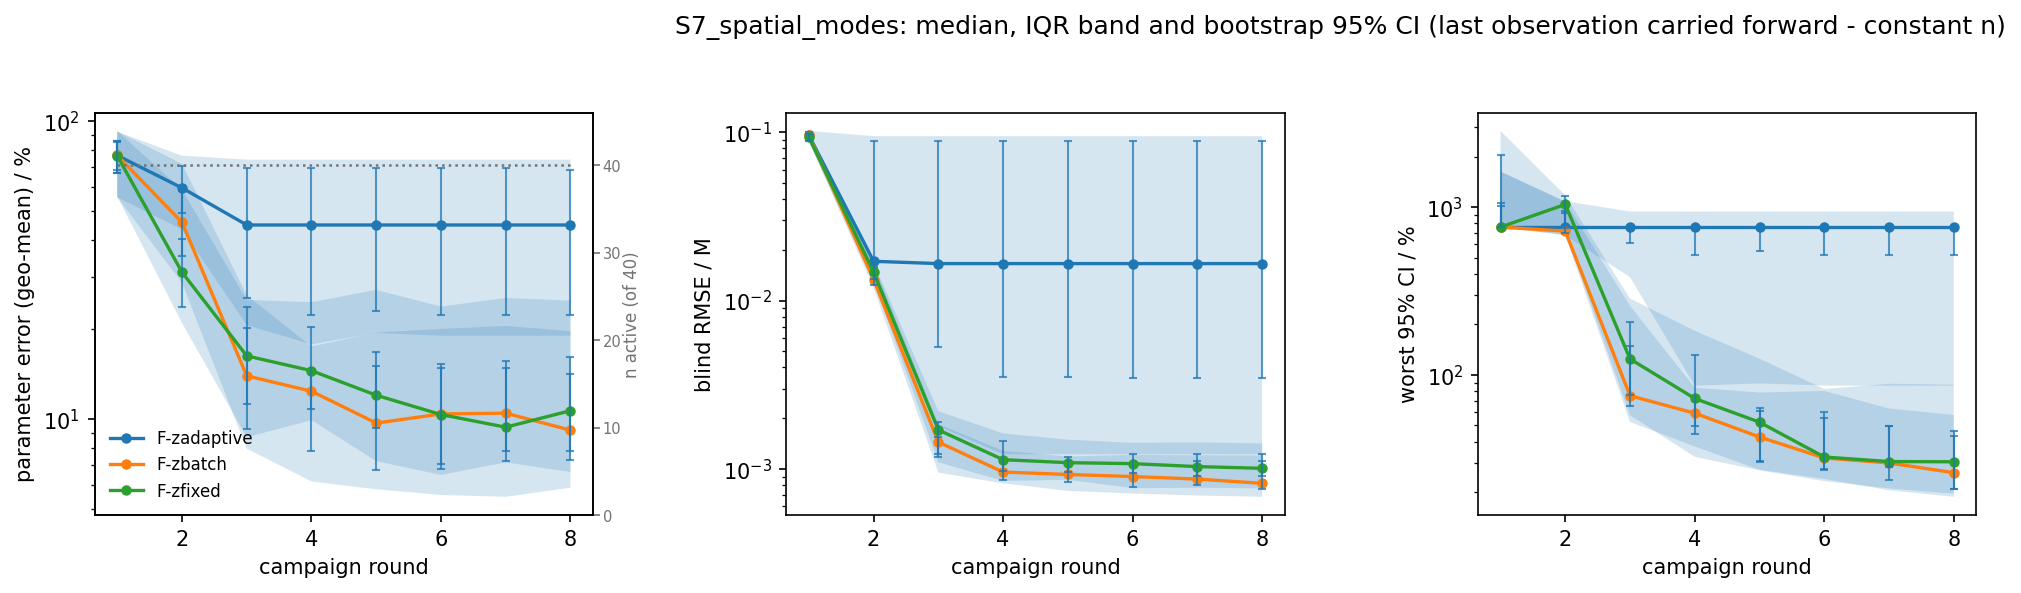

The data file committed next to this chart (first rows):
scenario, strategy, metric, basis, round, n_total, n_observed, n_in_summary, n_faulted_cumulative, median, q25, q75, boot_ci_lo, boot_ci_hi
S7_spatial_modes, F-zadaptive, param_err_pct, locf, 1, 40, 40, 40, 0, 76.79, 55.57, 92.36, 67.09, 86.07
S7_spatial_modes, F-zadaptive, param_err_pct, locf, 2, 40, 21, 40, 19, 59.76, 43.32, 76.66, 49.16, 71.05
S7_spatial_modes, F-zadaptive, param_err_pct, locf, 3, 40, 14, 40, 26, 44.85, 20.66, 74.34, 25.47, 69.59
S7_spatial_modes, F-zadaptive, param_err_pct, locf, 4, 40, 10, 40, 30, 44.85, 17.81, 74.34, 22.28, 69.59
S7_spatial_modes, F-zadaptive, param_err_pct, locf, 5, 40, 6, 40, 34, 44.85, 19.48, 74.34, 23.13, 69.59
S7_spatial_modes, F-zadaptive, param_err_pct, locf, 6, 40, 3, 40, 37, 44.85, 19.04, 74.34, 22.28, 69.59
S7_spatial_modes, F-zadaptive, param_err_pct, locf, 7, 40, 0, 40, 40, 44.85, 19.04, 74.34, 22.28, 69.59
S7_spatial_modes, F-zadaptive, param_err_pct, locf, 8, 40, 0, 40, 40, 44.85, 19.04, 74.34, 22.28, 68.73
S7_spatial_modes, F-zbatch, param_err_pct, locf, 1, 40, 40, 40, 0, 76.79, 55.57, 92.36, 67.09, 86.07
S7_spatial_modes, F-zbatch, param_err_pct, locf, 2, 40, 40, 40, 0, 45.78, 28.69, 72.05, 35.28, 58.55
S7_spatial_modes, F-zbatch, param_err_pct, locf, 3, 40, 40, 40, 0, 13.96, 7.951, 26.05, 9.256, 20.15
S7_spatial_modes, F-zbatch, param_err_pct, locf, 4, 40, 40, 40, 0, 12.4, 6.172, 17.53, 7.836, 14.57
S7_spatial_modes, F-zbatch, param_err_pct, locf, 5, 40, 39, 40, 1, 9.69, 5.804, 19.53, 6.744, 15.06
S7_spatial_modes, F-zbatch, param_err_pct, locf, 6, 40, 38, 40, 2, 10.4, 5.557, 20.07, 7.042, 15.32
S7_spatial_modes, F-zbatch, param_err_pct, locf, 7, 40, 37, 40, 3, 10.46, 5.479, 20.54, 7.219, 15.72
S7_spatial_modes, F-zbatch, param_err_pct, locf, 8, 40, 37, 40, 3, 9.173, 5.88, 19.73, 7.259, 14.21
S7_spatial_modes, F-zfixed, param_err_pct, locf, 1, 40, 40, 40, 0, 76.55, 55.96, 92.84, 68.52, 85.12
S7_spatial_modes, F-zfixed, param_err_pct, locf, 2, 40, 39, 40, 1, 31.13, 21.02, 58.89, 23.82, 40.23
S7_spatial_modes, F-zfixed, param_err_pct, locf, 3, 40, 39, 40, 1, 16.29, 8.683, 25.12, 11.22, 23.74
S7_spatial_modes, F-zfixed, param_err_pct, locf, 4, 40, 39, 40, 1, 14.53, 9.914, 24.69, 10.79, 20.32
S7_spatial_modes, F-zfixed, param_err_pct, locf, 5, 40, 38, 40, 2, 12.02, 7.218, 27.14, 9.298, 16.83
S7_spatial_modes, F-zfixed, param_err_pct, locf, 6, 40, 37, 40, 3, 10.35, 6.488, 23.87, 6.811, 14.88
S7_spatial_modes, F-zfixed, param_err_pct, locf, 7, 40, 37, 40, 3, 9.387, 7.151, 25.5, 7.79, 14.79
S7_spatial_modes, F-zfixed, param_err_pct, locf, 8, 40, 37, 40, 3, 10.67, 6.639, 24.98, 7.817, 16.2
S7_spatial_modes, F-zadaptive, blind_rmse_M, locf, 1, 40, 40, 40, 0, 0.09581, 0.08819, 0.1017, 0.09145, 0.1001
S7_spatial_modes, F-zadaptive, blind_rmse_M, locf, 2, 40, 21, 40, 19, 0.0171, 0.01413, 0.09471, 0.01584, 0.08839
S7_spatial_modes, F-zadaptive, blind_rmse_M, locf, 3, 40, 14, 40, 26, 0.01657, 0.001791, 0.09471, 0.005313, 0.08811
S7_spatial_modes, F-zadaptive, blind_rmse_M, locf, 4, 40, 10, 40, 30, 0.01657, 0.001221, 0.09471, 0.003527, 0.08839
S7_spatial_modes, F-zadaptive, blind_rmse_M, locf, 5, 40, 6, 40, 34, 0.01657, 0.001221, 0.09471, 0.003525, 0.08887
S7_spatial_modes, F-zadaptive, blind_rmse_M, locf, 6, 40, 3, 40, 37, 0.01657, 0.001221, 0.09471, 0.003444, 0.08839
S7_spatial_modes, F-zadaptive, blind_rmse_M, locf, 7, 40, 0, 40, 40, 0.01657, 0.001221, 0.09471, 0.003444, 0.08882
S7_spatial_modes, F-zadaptive, blind_rmse_M, locf, 8, 40, 0, 40, 40, 0.01657, 0.001221, 0.09471, 0.003444, 0.08839
S7_spatial_modes, F-zbatch, blind_rmse_M, locf, 1, 40, 40, 40, 0, 0.09581, 0.08819, 0.1017, 0.09145, 0.1001
S7_spatial_modes, F-zbatch, blind_rmse_M, locf, 2, 40, 40, 40, 0, 0.01332, 0.01188, 0.01633, 0.0123, 0.01553
S7_spatial_modes, F-zbatch, blind_rmse_M, locf, 3, 40, 40, 40, 0, 0.001441, 0.00095, 0.001844, 0.001169, 0.001549
S7_spatial_modes, F-zbatch, blind_rmse_M, locf, 4, 40, 40, 40, 0, 0.000957, 0.00082, 0.001279, 0.0008546, 0.001153
S7_spatial_modes, F-zbatch, blind_rmse_M, locf, 5, 40, 39, 40, 1, 0.0009259, 0.00074, 0.001184, 0.0008395, 0.001097
S7_spatial_modes, F-zbatch, blind_rmse_M, locf, 6, 40, 38, 40, 2, 0.0009, 0.0007136, 0.00121, 0.000781, 0.001067
S7_spatial_modes, F-zbatch, blind_rmse_M, locf, 7, 40, 37, 40, 3, 0.0008693, 0.0006947, 0.001205, 0.0008009, 0.001111
S7_spatial_modes, F-zbatch, blind_rmse_M, locf, 8, 40, 37, 40, 3, 0.0008203, 0.0006823, 0.001201, 0.0007599, 0.001109
S7_spatial_modes, F-zfixed, blind_rmse_M, locf, 1, 40, 40, 40, 0, 0.09349, 0.08744, 0.1004, 0.08879, 0.09801
S7_spatial_modes, F-zfixed, blind_rmse_M, locf, 2, 40, 39, 40, 1, 0.01474, 0.01299, 0.01679, 0.01348, 0.0165
S7_spatial_modes, F-zfixed, blind_rmse_M, locf, 3, 40, 39, 40, 1, 0.001702, 0.001093, 0.002197, 0.001219, 0.001888
S7_spatial_modes, F-zfixed, blind_rmse_M, locf, 4, 40, 39, 40, 1, 0.001133, 0.0008474, 0.001624, 0.0009692, 0.001462
S7_spatial_modes, F-zfixed, blind_rmse_M, locf, 5, 40, 38, 40, 2, 0.001088, 0.0008605, 0.00149, 0.0009541, 0.001176
S7_spatial_modes, F-zfixed, blind_rmse_M, locf, 6, 40, 37, 40, 3, 0.001074, 0.000768, 0.001429, 0.0009429, 0.001224
S7_spatial_modes, F-zfixed, blind_rmse_M, locf, 7, 40, 37, 40, 3, 0.001031, 0.0007721, 0.001437, 0.0009113, 0.001221
S7_spatial_modes, F-zfixed, blind_rmse_M, locf, 8, 40, 37, 40, 3, 0.001007, 0.0007648, 0.001416, 0.0009093, 0.001217
S7_spatial_modes, F-zadaptive, max_rel_ci_pct, locf, 1, 40, 40, 40, 0, 761.3, 761.3, 1633, 761.3, 1059
S7_spatial_modes, F-zadaptive, max_rel_ci_pct, locf, 2, 40, 21, 40, 19, 761.3, 680.1, 1086, 761.3, 946
S7_spatial_modes, F-zadaptive, max_rel_ci_pct, locf, 3, 40, 14, 40, 26, 761.3, 382.9, 943.4, 608.2, 761.3
S7_spatial_modes, F-zadaptive, max_rel_ci_pct, locf, 4, 40, 10, 40, 30, 761.3, 86.13, 943.4, 519, 761.3
S7_spatial_modes, F-zadaptive, max_rel_ci_pct, locf, 5, 40, 6, 40, 34, 761.3, 88.91, 943.4, 545.9, 761.3
S7_spatial_modes, F-zadaptive, max_rel_ci_pct, locf, 6, 40, 3, 40, 37, 761.3, 86.24, 943.4, 518, 761.3
S7_spatial_modes, F-zadaptive, max_rel_ci_pct, locf, 7, 40, 0, 40, 40, 761.3, 86.24, 943.4, 519, 761.3
S7_spatial_modes, F-zadaptive, max_rel_ci_pct, locf, 8, 40, 0, 40, 40, 761.3, 86.24, 943.4, 519, 761.3
S7_spatial_modes, F-zbatch, max_rel_ci_pct, locf, 1, 40, 40, 40, 0, 761.3, 761.3, 1633, 761.3, 1019
S7_spatial_modes, F-zbatch, max_rel_ci_pct, locf, 2, 40, 40, 40, 0, 720.2, 682, 1074, 699.2, 929.8
S7_spatial_modes, F-zbatch, max_rel_ci_pct, locf, 3, 40, 40, 40, 0, 75.12, 52.33, 258.2, 64.87, 147.7
S7_spatial_modes, F-zbatch, max_rel_ci_pct, locf, 4, 40, 40, 40, 0, 59.05, 37.39, 83.84, 44.49, 69.59
... 12 more rows
